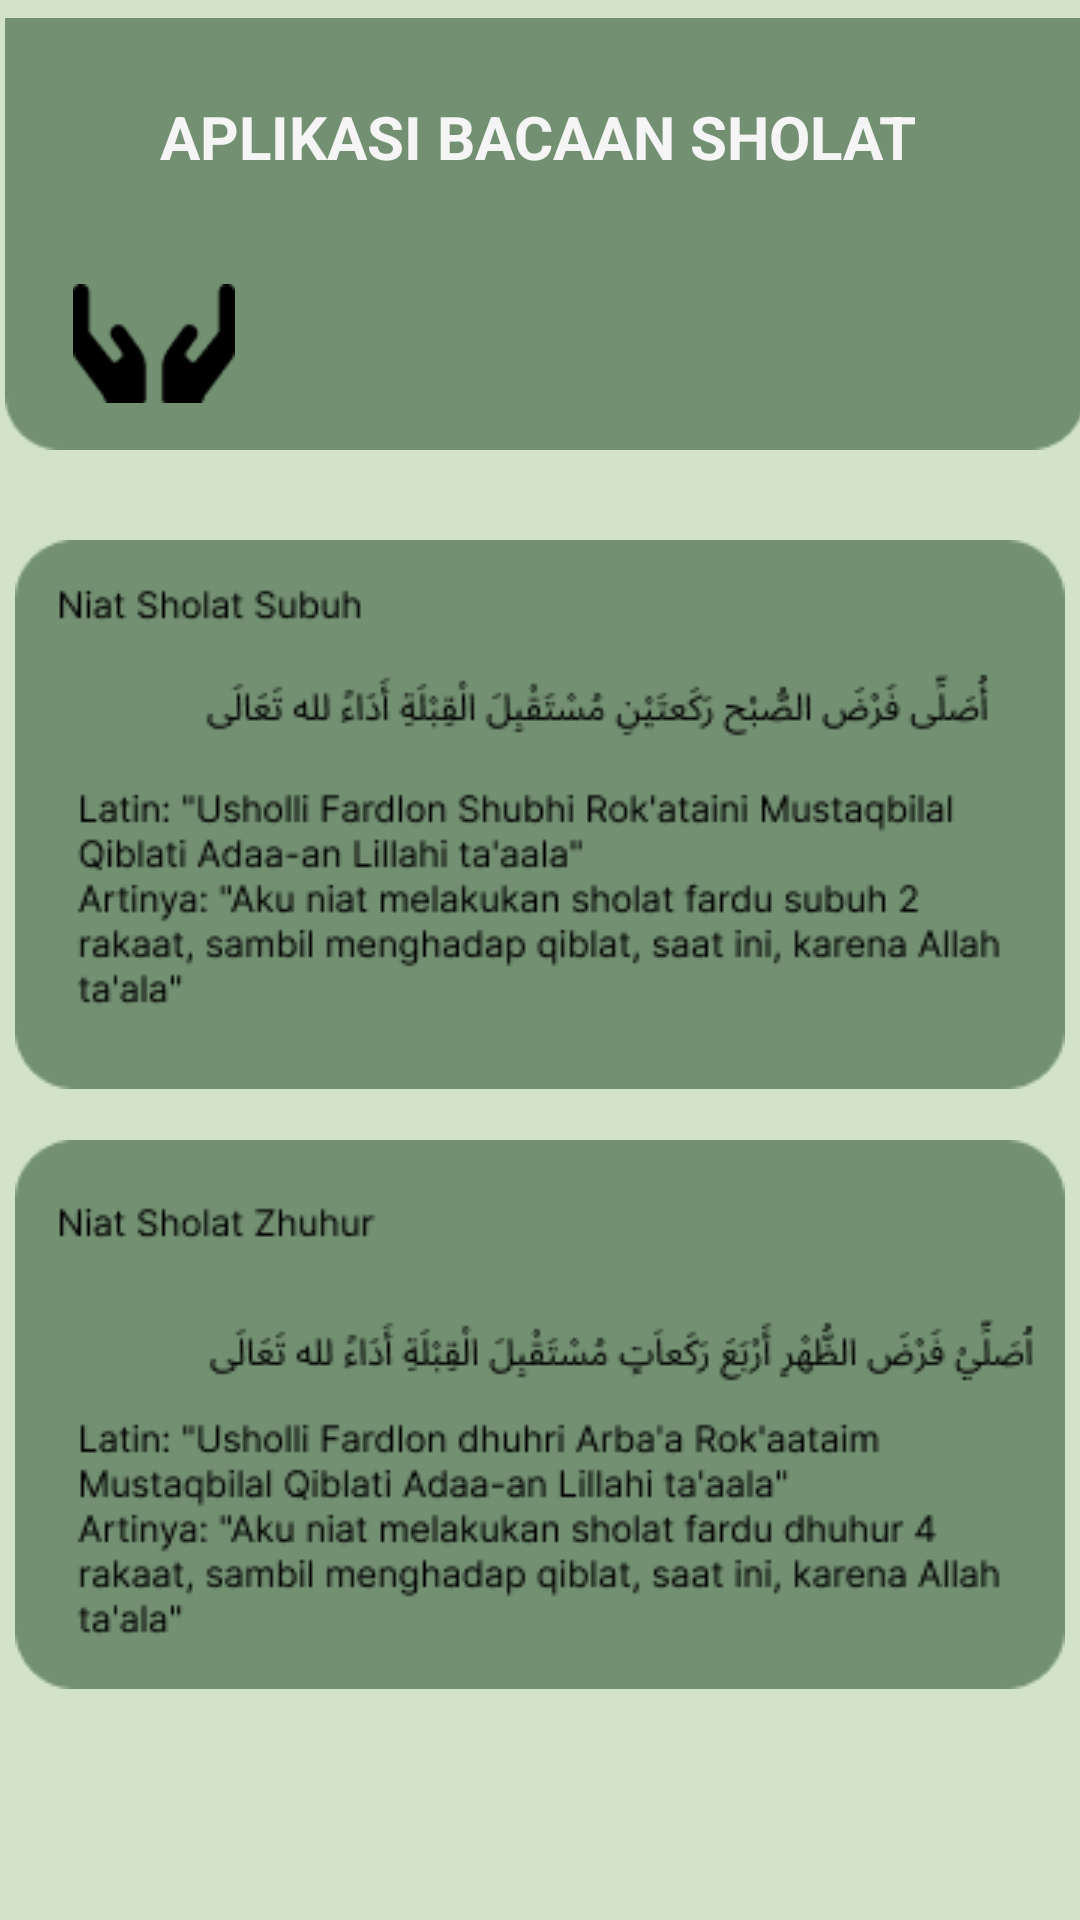

Here is an Android app screen rendered from its layout file. Give the layout XML and the strings, colors and styles it references.
<!-- AndroidManifest.xml: application theme Theme.Bacaan_Sholat_PBB -->
<!-- res/layout/activity_intention.xml -->
<?xml version="1.0" encoding="utf-8"?>
<androidx.constraintlayout.widget.ConstraintLayout xmlns:android="http://schemas.android.com/apk/res/android"
    xmlns:app="http://schemas.android.com/apk/res-auto"
    xmlns:tools="http://schemas.android.com/tools"
    android:layout_width="match_parent"
    android:layout_height="match_parent"
    android:background="#D2E3C8"
    tools:context=".IntentionActivity">

    <ImageView
        android:id="@+id/imageView25"
        android:layout_width="wrap_content"
        android:layout_height="wrap_content"
        android:layout_marginStart="16dp"
        android:layout_marginEnd="16dp"
        app:layout_constraintBottom_toBottomOf="parent"
        app:layout_constraintEnd_toEndOf="parent"
        app:layout_constraintHorizontal_bias="0.448"
        app:layout_constraintStart_toStartOf="parent"
        app:layout_constraintTop_toTopOf="parent"
        app:layout_constraintVertical_bias="0.0"
        app:srcCompat="@drawable/bagian_atas" />

    <TextView
        android:id="@+id/textView9"
        android:layout_width="wrap_content"
        android:layout_height="wrap_content"
        android:layout_marginTop="32dp"
        android:text="APLIKASI BACAAN SHOLAT"
        android:textColor="@color/cream"
        android:textSize="20sp"
        android:textStyle="bold"
        app:layout_constraintEnd_toEndOf="parent"
        app:layout_constraintHorizontal_bias="0.496"
        app:layout_constraintStart_toStartOf="parent"
        app:layout_constraintTop_toTopOf="parent" />

    <ImageView
        android:id="@+id/imageView27"
        android:layout_width="54dp"
        android:layout_height="53dp"
        android:layout_marginTop="88dp"
        app:layout_constraintEnd_toEndOf="parent"
        app:layout_constraintHorizontal_bias="0.079"
        app:layout_constraintStart_toStartOf="parent"
        app:layout_constraintTop_toTopOf="parent"
        app:srcCompat="@drawable/niat" />

    <ImageView
        android:id="@+id/imageView34"
        android:layout_width="wrap_content"
        android:layout_height="wrap_content"
        android:layout_marginTop="180dp"
        app:layout_constraintEnd_toEndOf="parent"
        app:layout_constraintHorizontal_bias="0.488"
        app:layout_constraintStart_toStartOf="parent"
        app:layout_constraintTop_toTopOf="parent"
        app:srcCompat="@drawable/subuh" />

    <ImageView
        android:id="@+id/imageView35"
        android:layout_width="wrap_content"
        android:layout_height="wrap_content"
        android:layout_marginTop="380dp"
        app:layout_constraintEnd_toEndOf="parent"
        app:layout_constraintHorizontal_bias="0.488"
        app:layout_constraintStart_toStartOf="parent"
        app:layout_constraintTop_toTopOf="parent"
        app:srcCompat="@drawable/zhuhur" />

    <Button
        android:id="@+id/Next2"
        android:layout_width="90dp"
        android:layout_height="60dp"
        android:layout_marginTop="720dp"
        android:background="@drawable/button_bg"
        android:text="next"
        android:textColor="#000000"
        android:textSize="18sp"
        android:textStyle="normal"
        app:layout_constraintEnd_toEndOf="parent"
        app:layout_constraintHorizontal_bias="0.907"
        app:layout_constraintStart_toStartOf="parent"
        app:layout_constraintTop_toTopOf="parent" />

</androidx.constraintlayout.widget.ConstraintLayout>
<!-- resources referenced by this layout -->
<resources>
  <color name="cream">#F5F5F5</color>
  <!-- drawable bagian_atas: png bitmap (drawable, 1055 bytes) -->
  <!-- drawable button_bg (drawable) -->
  <?xml version="1.0" encoding="utf-8"?>
  <selector xmlns:android="http://schemas.android.com/apk/res/android">
  <item>
      <shape android:shape="rectangle">
          <solid android:color="@color/hijau"/>
          <corners android:radius="10dp"/>
      </shape>
  </item>
  </selector>
  <!-- drawable niat: png bitmap (drawable, 719 bytes) -->
  <!-- drawable subuh: png bitmap (drawable, 13741 bytes) -->
  <!-- drawable zhuhur: png bitmap (drawable, 13875 bytes) -->
  <style name="Theme.Bacaan_Sholat_PBB" parent="Base.Theme.Bacaan_Sholat_PBB" />
  <color name="hijau">#739072</color>
  <style name="Base.Theme.Bacaan_Sholat_PBB" parent="Theme.Material3.DayNight.NoActionBar">
          
           <item name="colorPrimary">@color/warna_utama</item>
      </style>
  <color name="warna_utama">#739072</color>
</resources>
